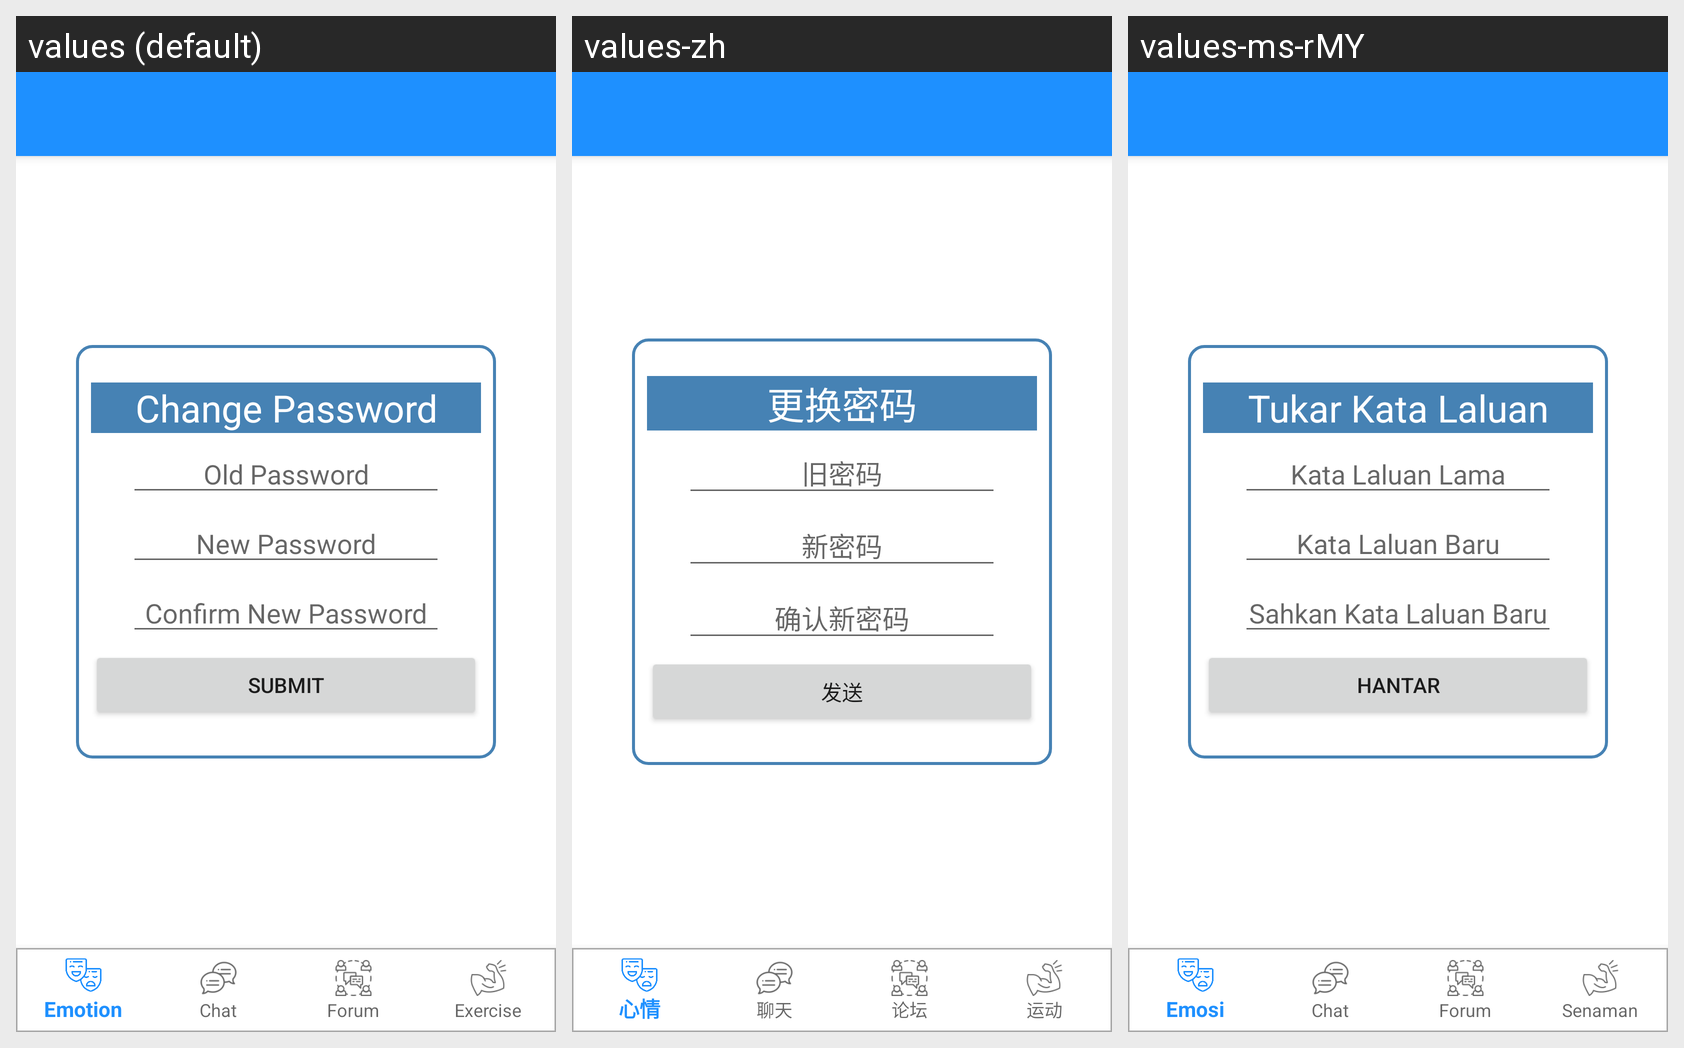

Strings drawn on this Android screen and how each of the app's shown locales translates them:
Android screen res/layout/activity_change_password.xml rendered under 3 locales, left to right: values (default), values-zh, values-ms-rMY. Device: Nexus 5 (rendered at 1080×1920; each locale shown at half size, 540×960, under a caption strip naming it); theme AppTheme.NoActionBar.
Strings drawn on this screen, with the default value and each locale's value (text and hints the layout hard-codes, and strings that could not be matched under every locale, appear in the picture but are not listed):

action_change_password
  values: Change Password
  values-zh: 更换密码
  values-ms-rMY: Tukar Kata Laluan

old_password
  values: Old Password
  values-zh: 旧密码
  values-ms-rMY: Kata Laluan Lama

new_password
  values: New Password
  values-zh: 新密码
  values-ms-rMY: Kata Laluan Baru

confirm_new_password
  values: Confirm New Password
  values-zh: 确认新密码
  values-ms-rMY: Sahkan Kata Laluan Baru

submit
  values: Submit
  values-zh: 发送
  values-ms-rMY: Hantar
